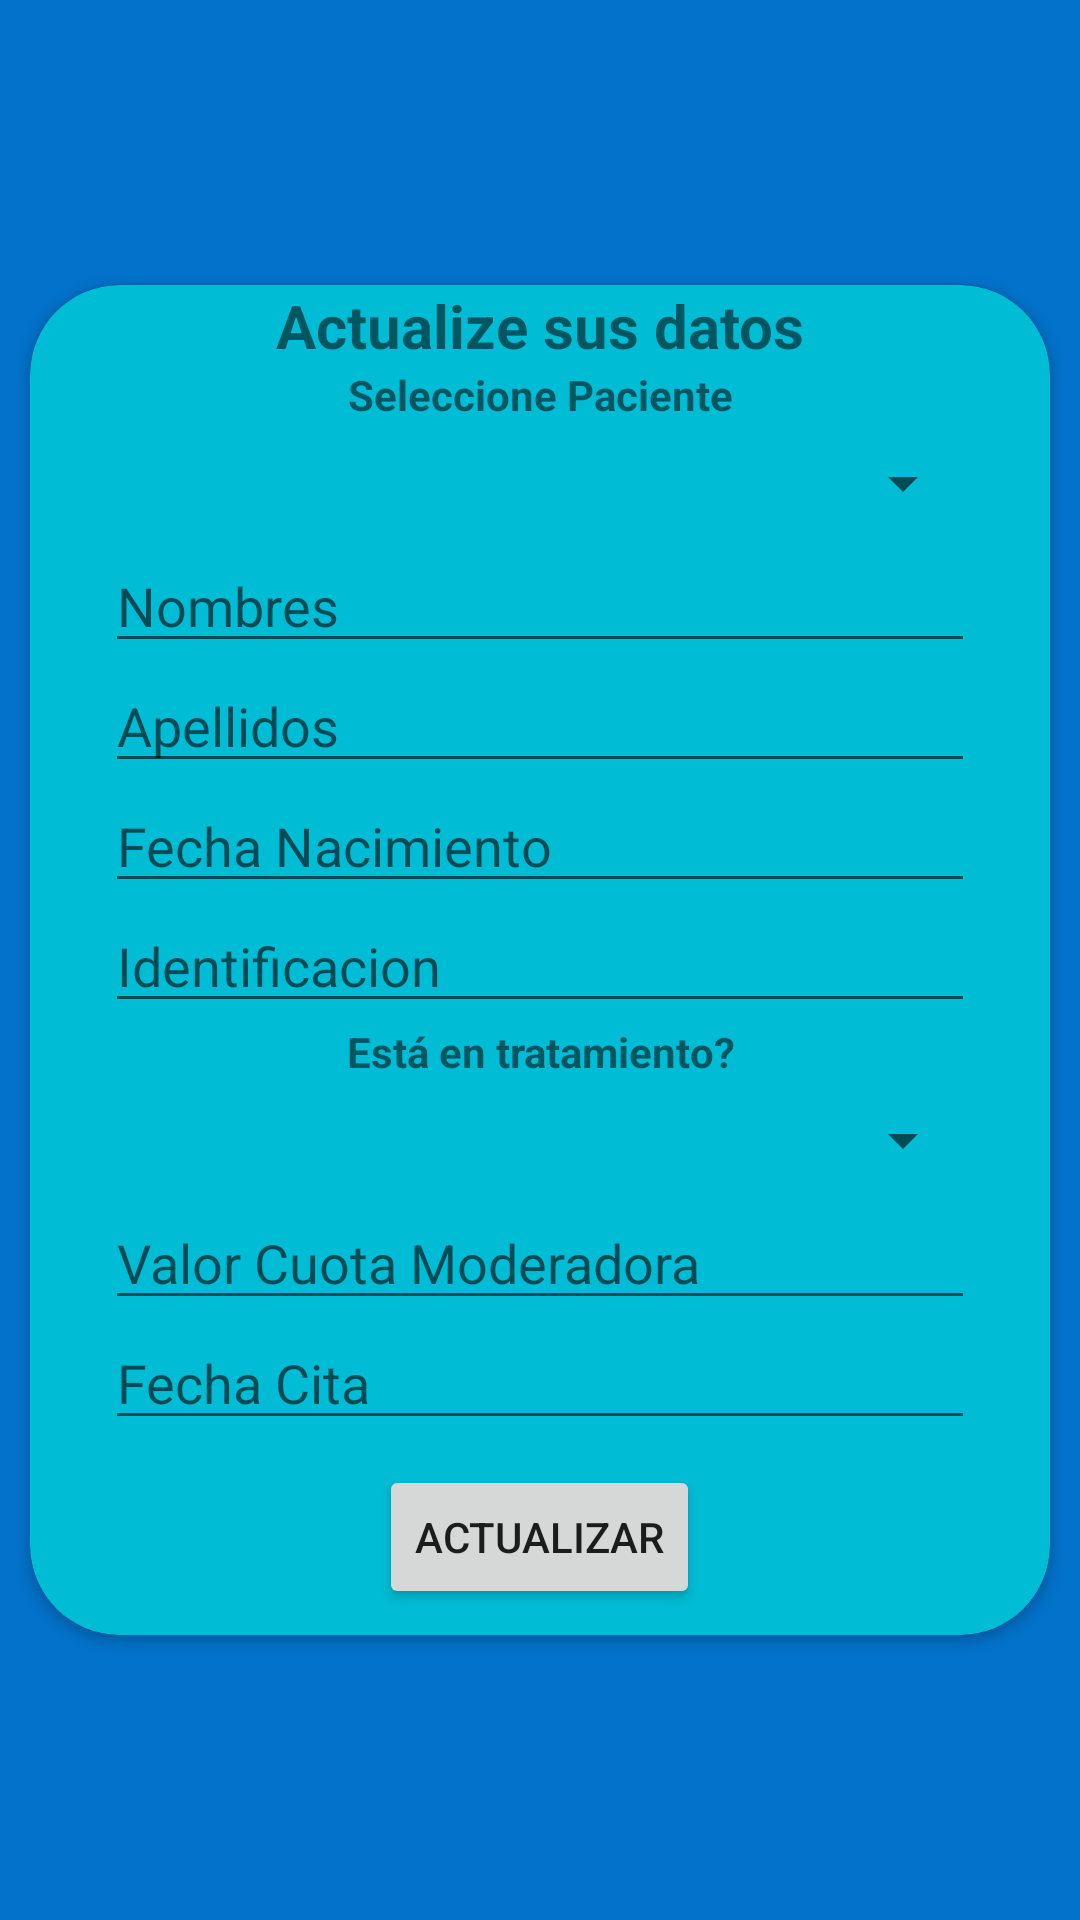

Write the Android layout XML for this screen, with the resource values it uses.
<!-- AndroidManifest.xml: application theme Theme.MedicoAppFirebase -->
<!-- res/layout/activity_actualizar_paciente.xml -->
<?xml version="1.0" encoding="utf-8"?>
<LinearLayout xmlns:android="http://schemas.android.com/apk/res/android"
    xmlns:app="http://schemas.android.com/apk/res-auto"
    xmlns:tools="http://schemas.android.com/tools"
    android:layout_width="match_parent"
    android:layout_height="match_parent"
    android:background="#0372CA"
    android:gravity="center"
    android:orientation="vertical"
    tools:context=".ActualizarPaciente">

    <androidx.cardview.widget.CardView
        android:layout_width="340dp"
        android:layout_height="450dp"
        app:cardBackgroundColor="#00BCD4"
        app:cardCornerRadius="30dp">

        <LinearLayout
            android:layout_width="match_parent"
            android:layout_height="match_parent"
            android:gravity="center|center_horizontal"
            android:orientation="vertical">

            <TextView
                android:layout_width="wrap_content"
                android:layout_height="wrap_content"
                android:text="Actualize sus datos"
                android:textSize="20dp"
                android:textStyle="bold"
                tools:layout_conversion_absoluteHeight="30dp"
                tools:layout_conversion_absoluteWidth="180dp"
                tools:layout_editor_absoluteX="45dp"
                tools:layout_editor_absoluteY="198dp" />

            <TextView
                android:layout_width="290dp"
                android:layout_height="wrap_content"
                android:text="Seleccione Paciente"
                android:textAlignment="center"
                android:textStyle="bold" />

            <Spinner
                android:id="@+id/act_elegir_paciente"
                android:layout_width="290dp"
                android:layout_height="40dp" />

            <EditText
                android:id="@+id/act_nombres"
                android:layout_width="290dp"
                android:layout_height="40dp"
                android:ems="10"
                android:hint="Nombres"
                android:inputType="textPersonName" />

            <EditText
                android:id="@+id/act_apellidos"
                android:layout_width="290dp"
                android:layout_height="40dp"
                android:ems="10"
                android:hint="Apellidos"
                android:inputType="textPersonName" />

            <EditText
                android:id="@+id/act_fecha_nacimiento"
                android:layout_width="290dp"
                android:layout_height="40dp"
                android:ems="10"
                android:hint="Fecha Nacimiento"
                android:inputType="date" />

            <EditText
                android:id="@+id/act_identificacion"
                android:layout_width="290dp"
                android:layout_height="40dp"
                android:ems="10"
                android:hint="Identificacion"
                android:inputType="number" />

            <TextView
                android:layout_width="290dp"
                android:layout_height="wrap_content"
                android:text="Está en tratamiento?"
                android:textAlignment="center"
                android:textStyle="bold"
                tools:layout_conversion_absoluteHeight="19dp"
                tools:layout_conversion_absoluteWidth="290dp"
                tools:layout_editor_absoluteX="-10dp"
                tools:layout_editor_absoluteY="403dp" />

            <Spinner
                android:id="@+id/spinner_booleano"
                android:layout_width="290dp"
                android:layout_height="40dp"
                tools:layout_conversion_absoluteHeight="30dp"
                tools:layout_conversion_absoluteWidth="290dp"
                tools:layout_editor_absoluteX="-10dp"
                tools:layout_editor_absoluteY="293dp" />

            <EditText
                android:id="@+id/act_valor_cuota"
                android:layout_width="290dp"
                android:layout_height="40dp"
                android:ems="10"
                android:hint="Valor Cuota Moderadora"
                android:inputType="numberDecimal" />

            <EditText
                android:id="@+id/act_fecha_cita"
                android:layout_width="290dp"
                android:layout_height="40dp"
                android:ems="10"
                android:hint="Fecha Cita"
                android:inputType="date" />

            <LinearLayout
                android:layout_width="match_parent"
                android:layout_height="match_parent"
                android:gravity="center"
                android:orientation="horizontal">

                <Button
                    android:id="@+id/btn_actualizar_paciente"
                    android:layout_width="wrap_content"
                    android:layout_height="wrap_content"
                    android:text="Actualizar"
                    app:cornerRadius="30dp"
                    tools:layout_conversion_absoluteHeight="40dp"
                    tools:layout_conversion_absoluteWidth="200dp"
                    tools:layout_editor_absoluteX="35dp"
                    tools:layout_editor_absoluteY="493dp" />

            </LinearLayout>

        </LinearLayout>
    </androidx.cardview.widget.CardView>

</LinearLayout>
<!-- resources referenced by this layout -->
<resources>
  <style name="Theme.MedicoAppFirebase" parent="Theme.MaterialComponents.DayNight.NoActionBar">
          
          <item name="colorPrimary">@color/purple_500</item>
          <item name="colorPrimaryVariant">@color/purple_700</item>
          <item name="colorOnPrimary">@color/white</item>
          
          <item name="colorSecondary">@color/teal_200</item>
          <item name="colorSecondaryVariant">@color/teal_700</item>
          <item name="colorOnSecondary">@color/black</item>
          
          <item name="android:statusBarColor" tools:targetApi="l">?attr/colorPrimaryVariant</item>
          
      </style>
  <!-- not gathered from this repository: default colours our renderer supplied (Android Studio template values) -->
  <color name="purple_500">#FF6200EE</color>
  <color name="purple_700">#FF3700B3</color>
  <color name="teal_200">#FF03DAC5</color>
  <color name="teal_700">#FF018786</color>
  <color name="black">#FF000000</color>
  <color name="white">#FFFFFFFF</color>
</resources>
